Photos from the image-classification dataset "PEKALONGAN" in the GitHub repository kaburov38/batik_pekalongan. Its 4 classes are: Jlamprang, Liong, Terang Bulan, Tujuh Rupa.

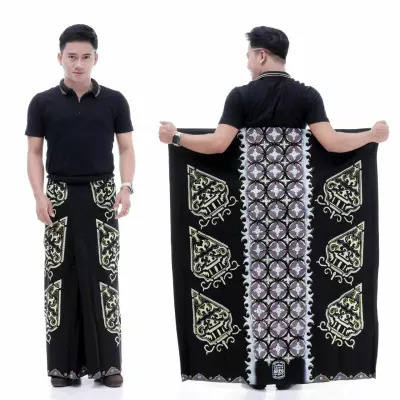
Label: Jlamprang

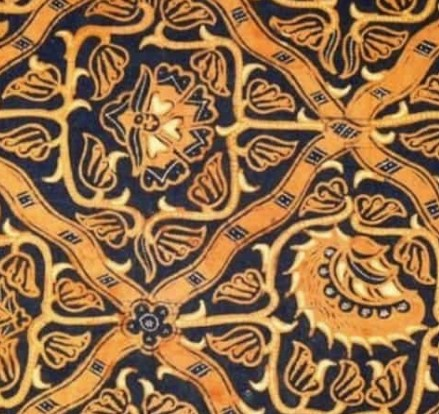
Label: Terang Bulan

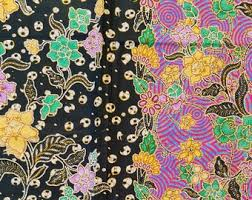
Label: Tujuh Rupa

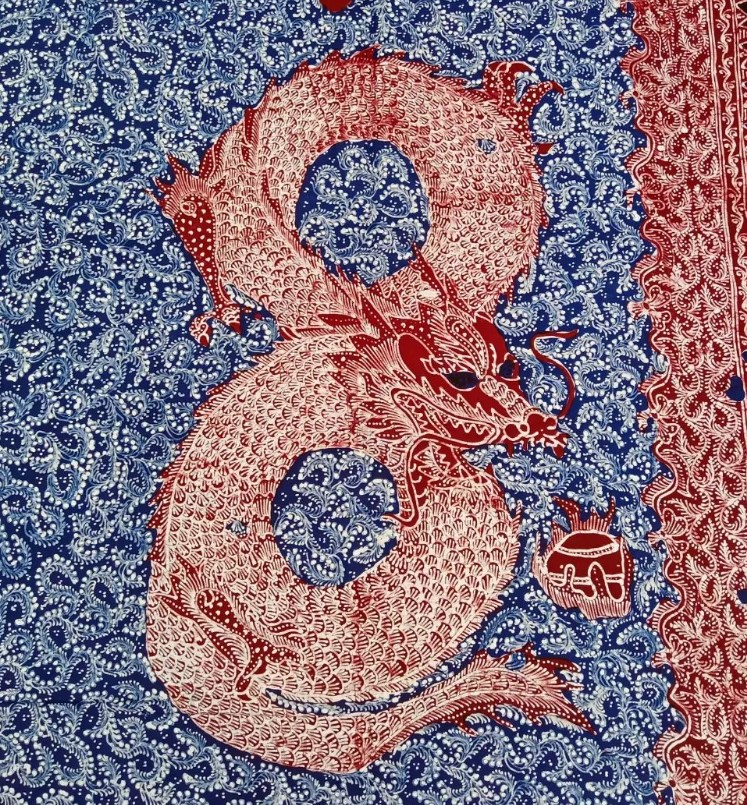
Label: Liong

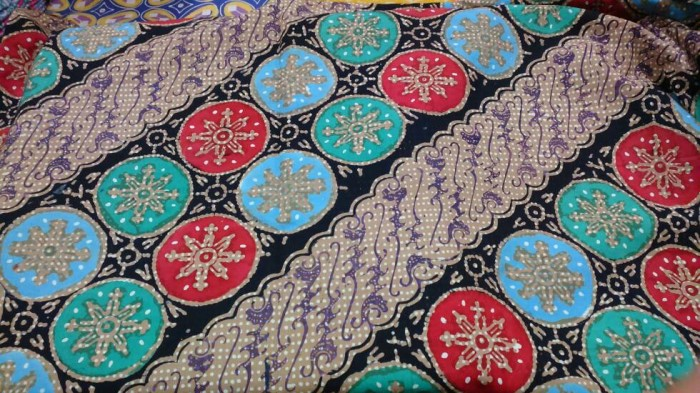
Label: Jlamprang

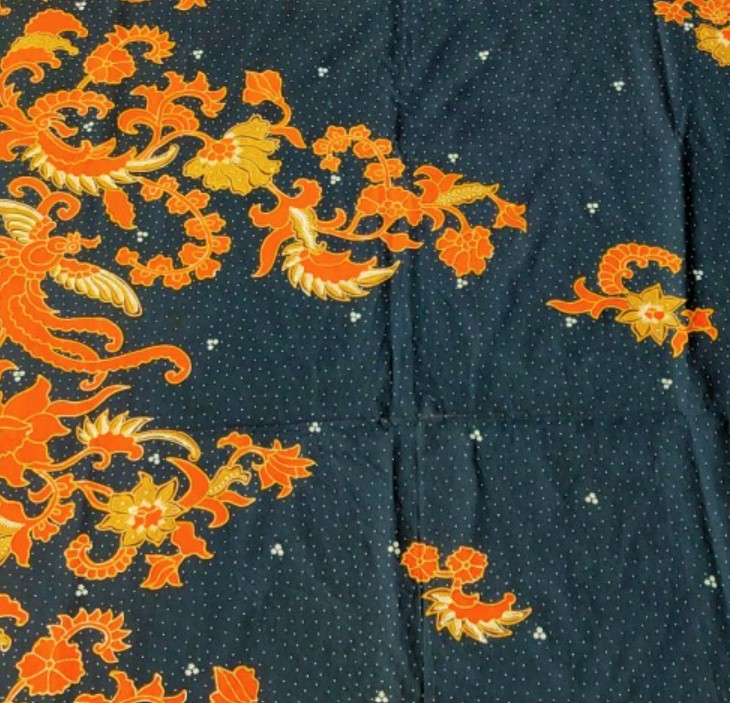
Label: Terang Bulan
